Run: headless pygame with SDL's dummy video driver; simulated clock (each Clock.tick advances the game by its frame time, no real sleeping); random seed 0; keys injected as events and as key.get_pressed() state; no mouse input.
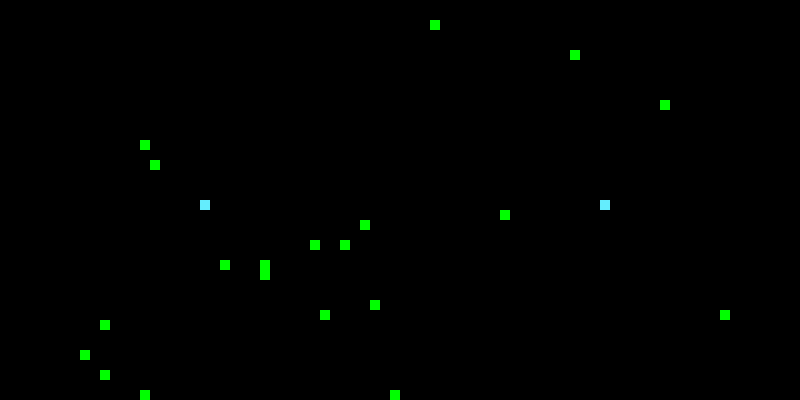
Frame 1 of 3 · flips 1–60 · no input
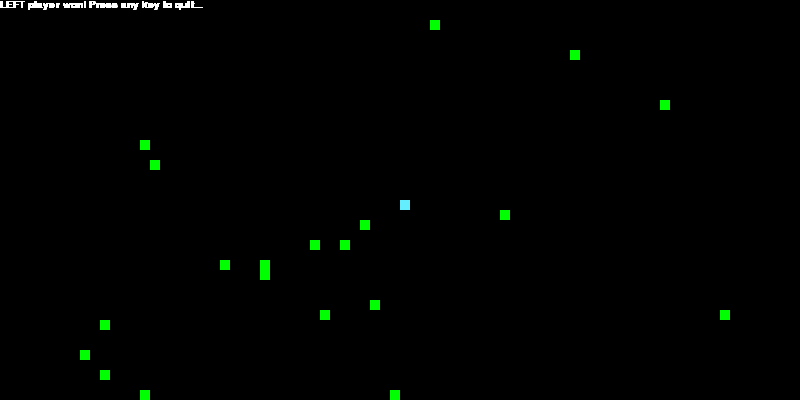
Frame 2 of 3 · flips 61–180 · tapped SPACE, RETURN · held RIGHT (→), D
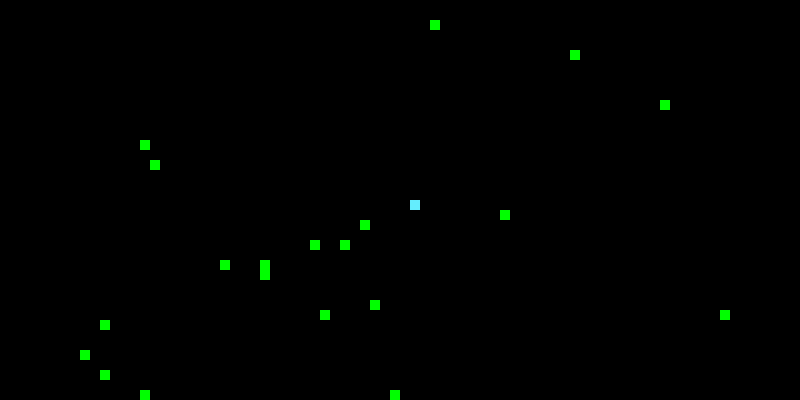
Frame 3 of 3 · flips 181–300 · held DOWN (↓), S (game ended)

The pygame program that drew these frames:

import pygame
import time
import random

WHITE = (255, 255, 255)
BLACK = (0, 0, 0)
RED = (213, 50, 80)
LIGHT_RED = (255, 175, 173)
GREEN = (0, 255, 0)
BLUE = (50, 153, 213)
LIGHT_BLUE = (100, 237, 253)

class Object:
    def __init__(self, game, pos, color):
        self.game = game
        self.pos = pos
        self.color = color

    def draw(self):
        pygame.draw.rect(self.game.dis, self.color, 
        [self.pos[0], self.pos[1], self.game.BLOCK_SIZE, self.game.BLOCK_SIZE])

    def is_wrong_pos(self):
        return self.pos[0] >= self.game.dis_width or self.pos[0] < 0 or self.pos[1] >= self.game.dis_height or self.pos[1] < 0

    def is_same_pos(self, obj):
        return self.pos[0] == obj.pos[0] and self.pos[1] == obj.pos[1]
    
    def get_same_pos_objs(self):
        return list(filter(lambda obj: self.is_same_pos(obj), self.game.objects))

class Food(Object):
    def __init__(self, game, pos):
        Object.__init__(self, game, pos, GREEN)

class Snake(Object):
    def __init__(self, game, pos, color=BLUE, head_color=LIGHT_BLUE):
        self.body = [pos]
        self.length = 1
        self.boost_mode = False
        self.dir = ""
        self.head_color = head_color
        Object.__init__(self, game, pos, color)
        
    def turn(self, dir):
        self.dir = dir
        
    def move(self):
        n_iter = 1
        if self.boost_mode: n_iter += 1

        for _ in range(n_iter):
            new_pos = self.pos[:]
            if self.dir == 'left':      new_pos[0] -= self.game.BLOCK_SIZE
            elif self.dir == 'right':   new_pos[0] += self.game.BLOCK_SIZE
            elif self.dir == 'up':      new_pos[1] -= self.game.BLOCK_SIZE
            elif self.dir == 'down':    new_pos[1] += self.game.BLOCK_SIZE

            self.body.append(new_pos)
            if len(self.body) > self.length:
                del self.body[0]
            self.pos = new_pos

    def grow(self):
        self.length += 1

    def toggle_boost(self, boost_mode):
        self.boost_mode = boost_mode

    def draw(self):
        for x in self.body:
            pygame.draw.rect(self.game.dis, self.color,
            [x[0], x[1], self.game.BLOCK_SIZE, self.game.BLOCK_SIZE])
        pygame.draw.rect(self.game.dis, self.head_color, 
        [self.pos[0], self.pos[1], self.game.BLOCK_SIZE, self.game.BLOCK_SIZE])


class SnakeGame:
    BLOCK_SIZE = 10
    SPEED = 15
    def __init__(self, width, height):
        pygame.init()
 
        self.dis_width = width * self.BLOCK_SIZE
        self.dis_height = height * self.BLOCK_SIZE
        
        self.dis = pygame.display.set_mode((self.dis_width, self.dis_height))
        pygame.display.set_caption('DCCP Snake Game')
        
        self.clock = pygame.time.Clock()
        self.objects = []
        
    def print_log(self, msg):
        font_style = pygame.font.SysFont("consolas", 15)
        mesg = font_style.render(msg, True, WHITE)
        self.dis.blit(mesg, [0, 0])

    def create_food(self):
        while True:
            x = round(random.randrange(0, self.dis_width - self.BLOCK_SIZE) / self.BLOCK_SIZE) * self.BLOCK_SIZE
            y = round(random.randrange(0, self.dis_height - self.BLOCK_SIZE) / self.BLOCK_SIZE) * self.BLOCK_SIZE
            food = Food(self, [x, y])
            if len(food.get_same_pos_objs()): continue
            break
        self.objects.append(food)

    def start(self, food_count):
        LEFT_snake = Snake(self, [self.dis_width / 4, self.dis_height / 2])
        RIGHT_snake = Snake(self, [self.dis_width*3 / 4, self.dis_height / 2])
        self.objects.append(LEFT_snake)
        self.objects.append(RIGHT_snake)

        game_over = False
        game_close = False
        LEFT_lose = False
        RIGHT_lose = False

        for i in range(food_count):
            self.create_food()

        while not game_over:

            while game_close:
                if LEFT_lose:   self.print_log("RIGHT player won! Press any key to quit...")
                if RIGHT_lose: self.print_log("LEFT player won! Press any key to quit...")
    
                pygame.display.update()
                for event in pygame.event.get():
                    if event.type == pygame.KEYDOWN:
                        game_over = True
                        game_close = False

            for event in pygame.event.get():
                if event.type == pygame.QUIT:           game_over = True
                if event.type == pygame.KEYDOWN:
                    if event.key == pygame.K_ESCAPE:    game_over = True
                    elif event.key == pygame.K_LEFT:    RIGHT_snake.turn('left')
                    elif event.key == pygame.K_RIGHT:   RIGHT_snake.turn('right')
                    elif event.key == pygame.K_UP:      RIGHT_snake.turn('up')
                    elif event.key == pygame.K_DOWN:    RIGHT_snake.turn('down')
                    elif event.key == pygame.K_RSHIFT:  RIGHT_snake.toggle_boost(True)
                    elif event.key == pygame.K_a:       LEFT_snake.turn('left')
                    elif event.key == pygame.K_d:       LEFT_snake.turn('right')
                    elif event.key == pygame.K_w:       LEFT_snake.turn('up')
                    elif event.key == pygame.K_s:       LEFT_snake.turn('down')
                    elif event.key == pygame.K_LSHIFT:  LEFT_snake.toggle_boost(True)
                if event.type == pygame.KEYUP:
                    if event.key == pygame.K_RSHIFT:    RIGHT_snake.toggle_boost(False)
                    if event.key == pygame.K_LSHIFT:    LEFT_snake.toggle_boost(False)
                    
            LEFT_snake.move()
            RIGHT_snake.move()

            if LEFT_snake.is_wrong_pos():
                LEFT_lose = True
                game_close = True
            if RIGHT_snake.is_wrong_pos():
                RIGHT_lose = True
                game_close = True

            for x in LEFT_snake.body[:-1]:
                if x == LEFT_snake.pos:
                    LEFT_lose = True
                    game_close = True
                if x == RIGHT_snake.pos:
                    RIGHT_lose = True
                    game_close = True

            for x in RIGHT_snake.body[:-1]:
                if x == LEFT_snake.pos:
                    LEFT_lose = True
                    game_close = True
                if x == RIGHT_snake.pos:
                    RIGHT_lose = True
                    game_close = True

            # display clear
            self.dis.fill(BLACK)
            #self.print_log(f"L player:{LEFT_snake.length}, R player:{RIGHT_snake.length}")

            for obj in self.objects: 
                obj.draw()
            pygame.display.update()

            objs = LEFT_snake.get_same_pos_objs()
            for obj in objs[1:]:
                if isinstance(obj, Food):
                    self.objects.remove(obj)
                    self.create_food()
                    LEFT_snake.grow()

            objs = RIGHT_snake.get_same_pos_objs()
            for obj in objs[1:]:
                if isinstance(obj, Food):
                    self.objects.remove(obj)
                    self.create_food()
                    RIGHT_snake.grow()
    
            self.clock.tick(self.SPEED)
        pygame.quit()
    
if __name__ == "__main__":
    SnakeGame(width=80, height=40).start(food_count=20)
